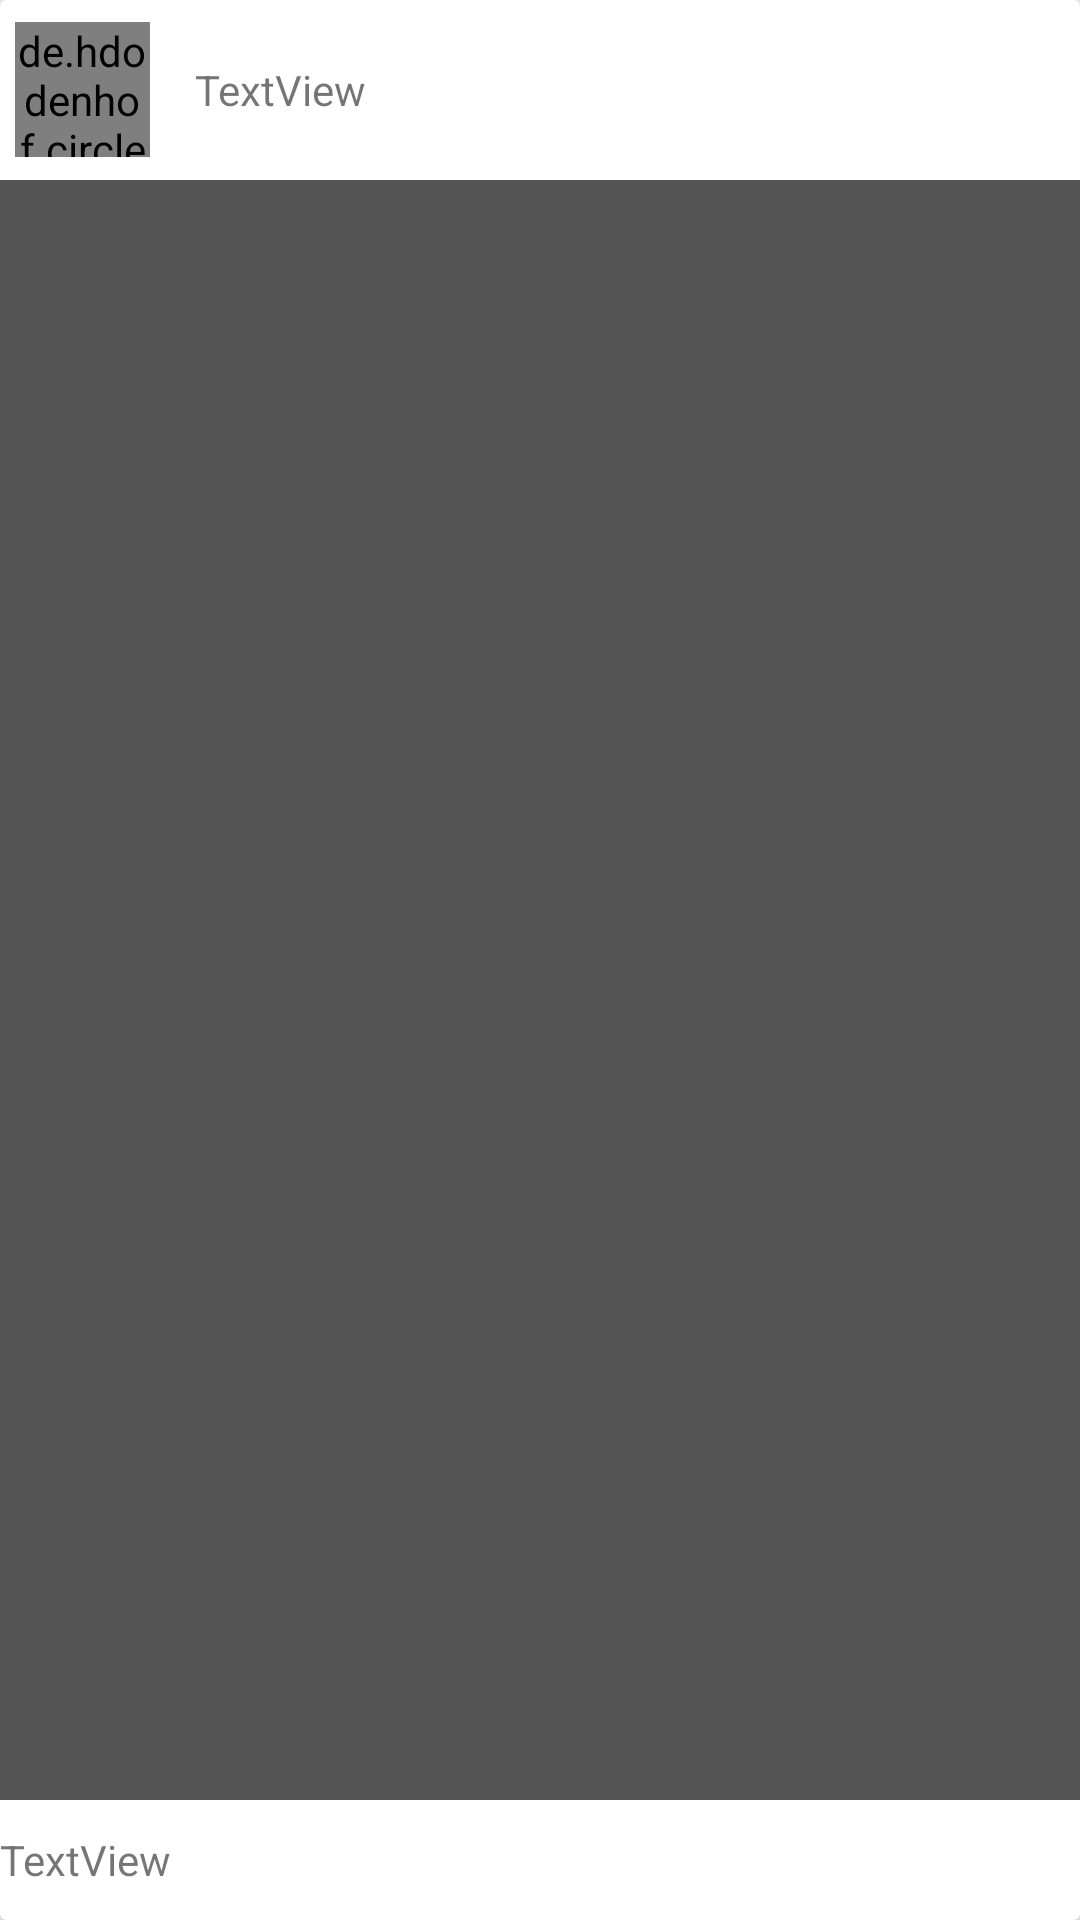

Produce the Android XML layout that renders to this screen, including the resource entries it uses.
<!-- AndroidManifest.xml: application theme AppTheme -->
<!-- res/layout/card_design.xml -->
<?xml version="1.0" encoding="utf-8"?>
<android.support.v7.widget.CardView xmlns:android="http://schemas.android.com/apk/res/android"
    xmlns:app="http://schemas.android.com/apk/res-auto"
    android:layout_width="match_parent"
    android:layout_height="400dp"
    android:layout_margin="10dp"
    android:clipChildren="false"
    android:clipToPadding="false"
    android:divider="@android:color/transparent"
    android:dividerHeight="0.0px"
    android:elevation="8dp"
    app:cardElevation="10dp"
    app:cardPreventCornerOverlap="false">


    <LinearLayout
        android:layout_width="match_parent"
        android:layout_height="match_parent"
        android:orientation="vertical">

        <LinearLayout
            android:layout_width="match_parent"
            android:layout_height="60dp"
            android:layout_gravity="center"
            android:gravity="center"
            android:orientation="horizontal">

            <de.hdodenhof.circleimageview.CircleImageView
                android:id="@+id/user_pic"
                android:layout_width="45dp"
                android:layout_height="45dp"
                android:layout_gravity="center"
                android:layout_margin="5dp"
                android:layout_weight="0"
                android:gravity="center_vertical"
                android:src="@drawable/backnew"
                app:civ_border_color="#FF212121"
                app:civ_border_width="2dp" />

            <TextView
                android:id="@+id/user_name"
                android:layout_width="wrap_content"
                android:layout_height="wrap_content"
                android:layout_gravity="center"
                android:layout_margin="10dp"
                android:layout_weight="1"
                android:gravity="center_vertical"
                android:text="TextView" />
        </LinearLayout>

        <ImageView
            android:id="@+id/content_image"
            android:layout_width="match_parent"
            android:layout_height="0dp"
            android:layout_weight="2"
            android:background="#aa000000" />

        <TextView
            android:id="@+id/caption"
            android:layout_width="match_parent"
            android:layout_height="40dp"
            android:gravity="center_vertical"
            android:text="TextView" />

    </LinearLayout>


</android.support.v7.widget.CardView>
<!-- resources referenced by this layout -->
<resources>
  <style name="AppTheme" parent="Theme.AppCompat.Light.NoActionBar">
          
          <item name="colorPrimary">@color/colorPrimary</item>
      
      </style>
  <color name="colorPrimary">#222222</color>
</resources>
